Dataset: pastry-ml (GitHub, mhamedouadghiri/pastry-ml). Classes: mille-feuille train, mille-feuille validation, aletria, chebakia, kaab ghzal, kuih lapis, kuih lapis train, kuih lapis validation, mille-feuille, paris-brest train, paris-brest validation, paris-brest, pasteis de nata, seri muka, seri muka train, seri muka validation.

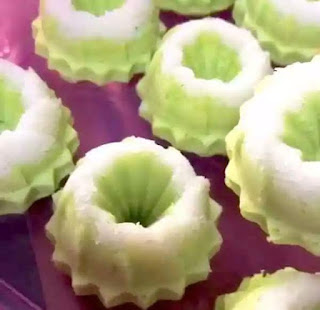
Label: seri muka train

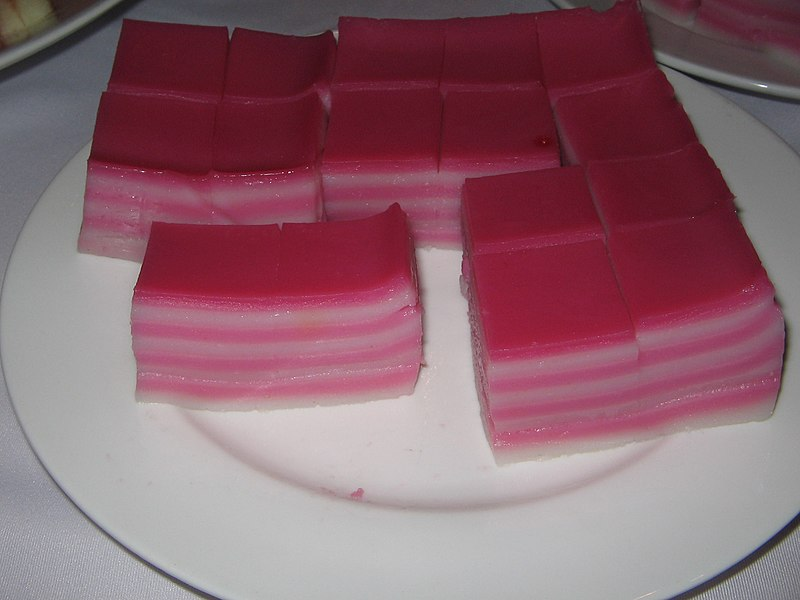
Label: kuih lapis train

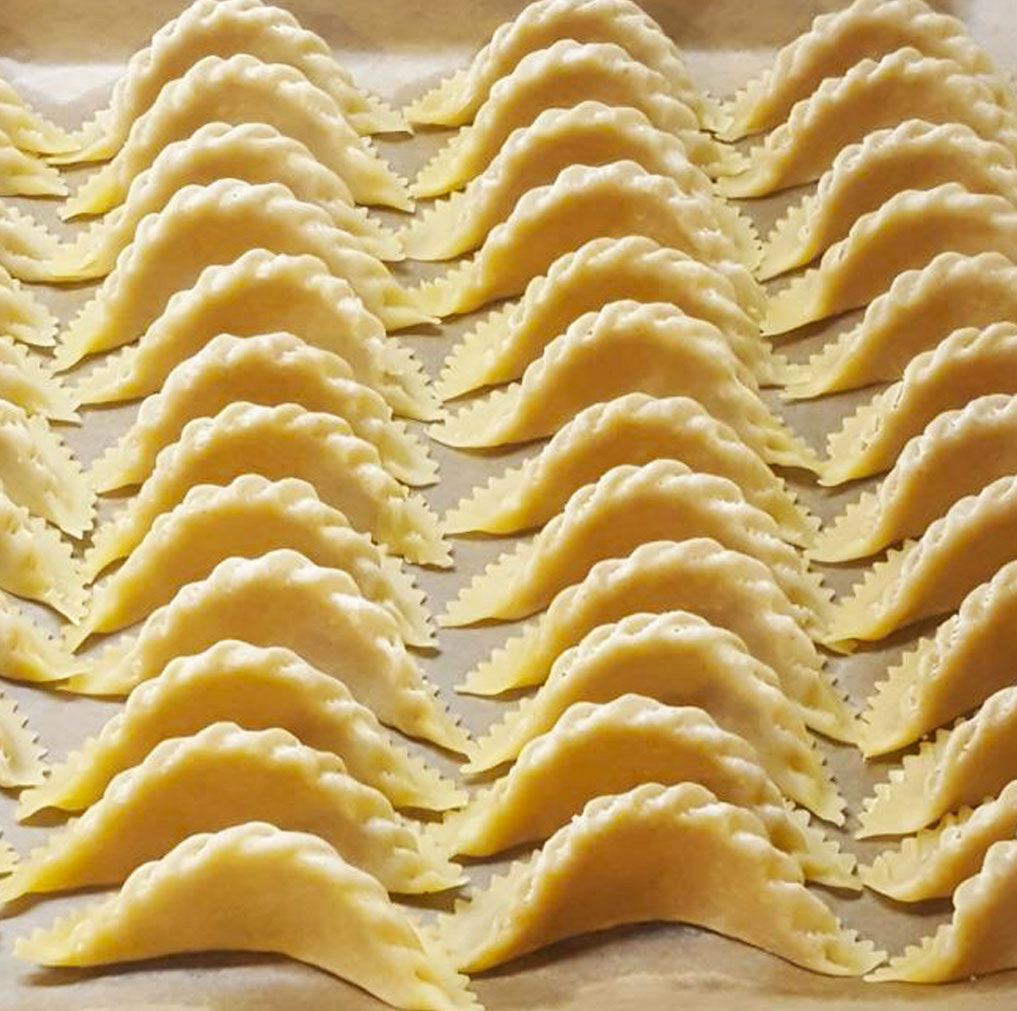
Label: kaab ghzal

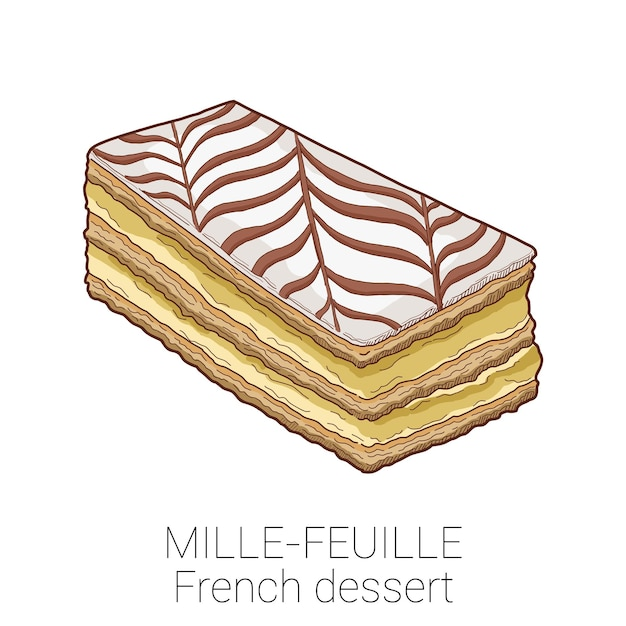
Label: mille-feuille train

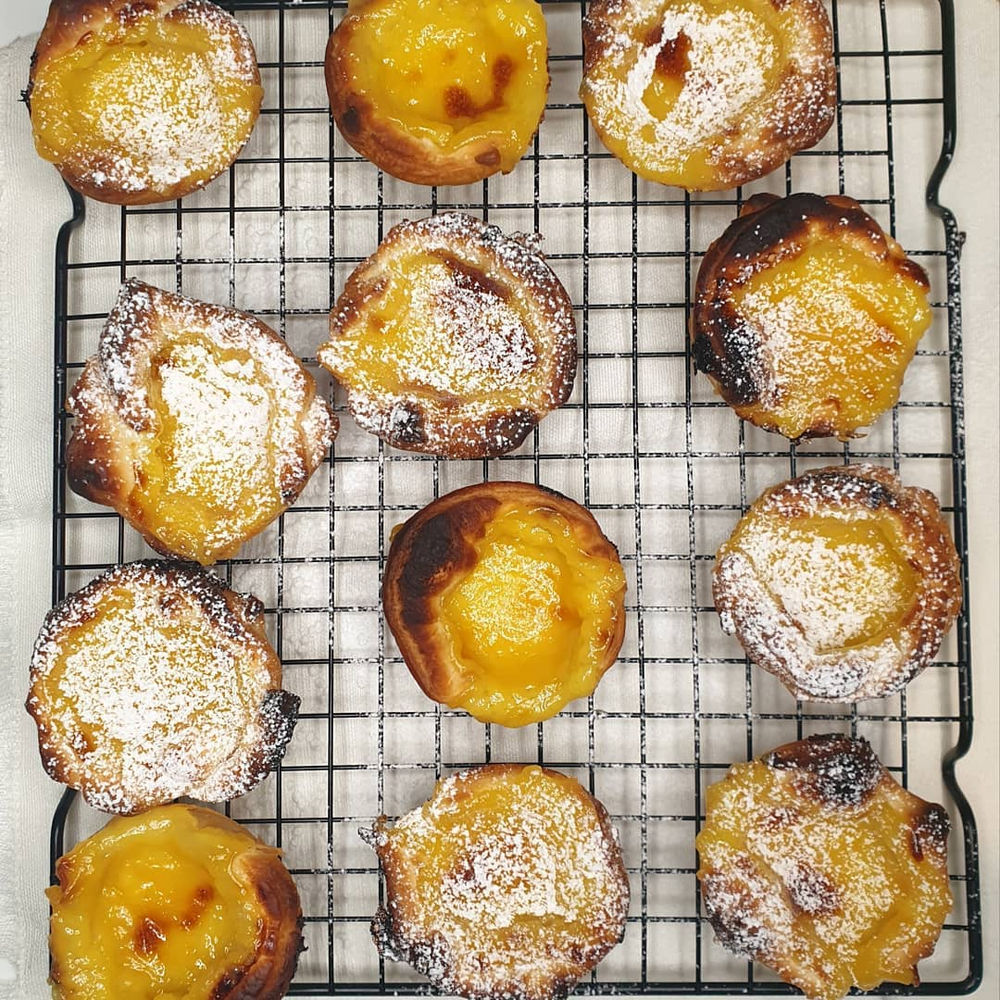
Label: pasteis de nata

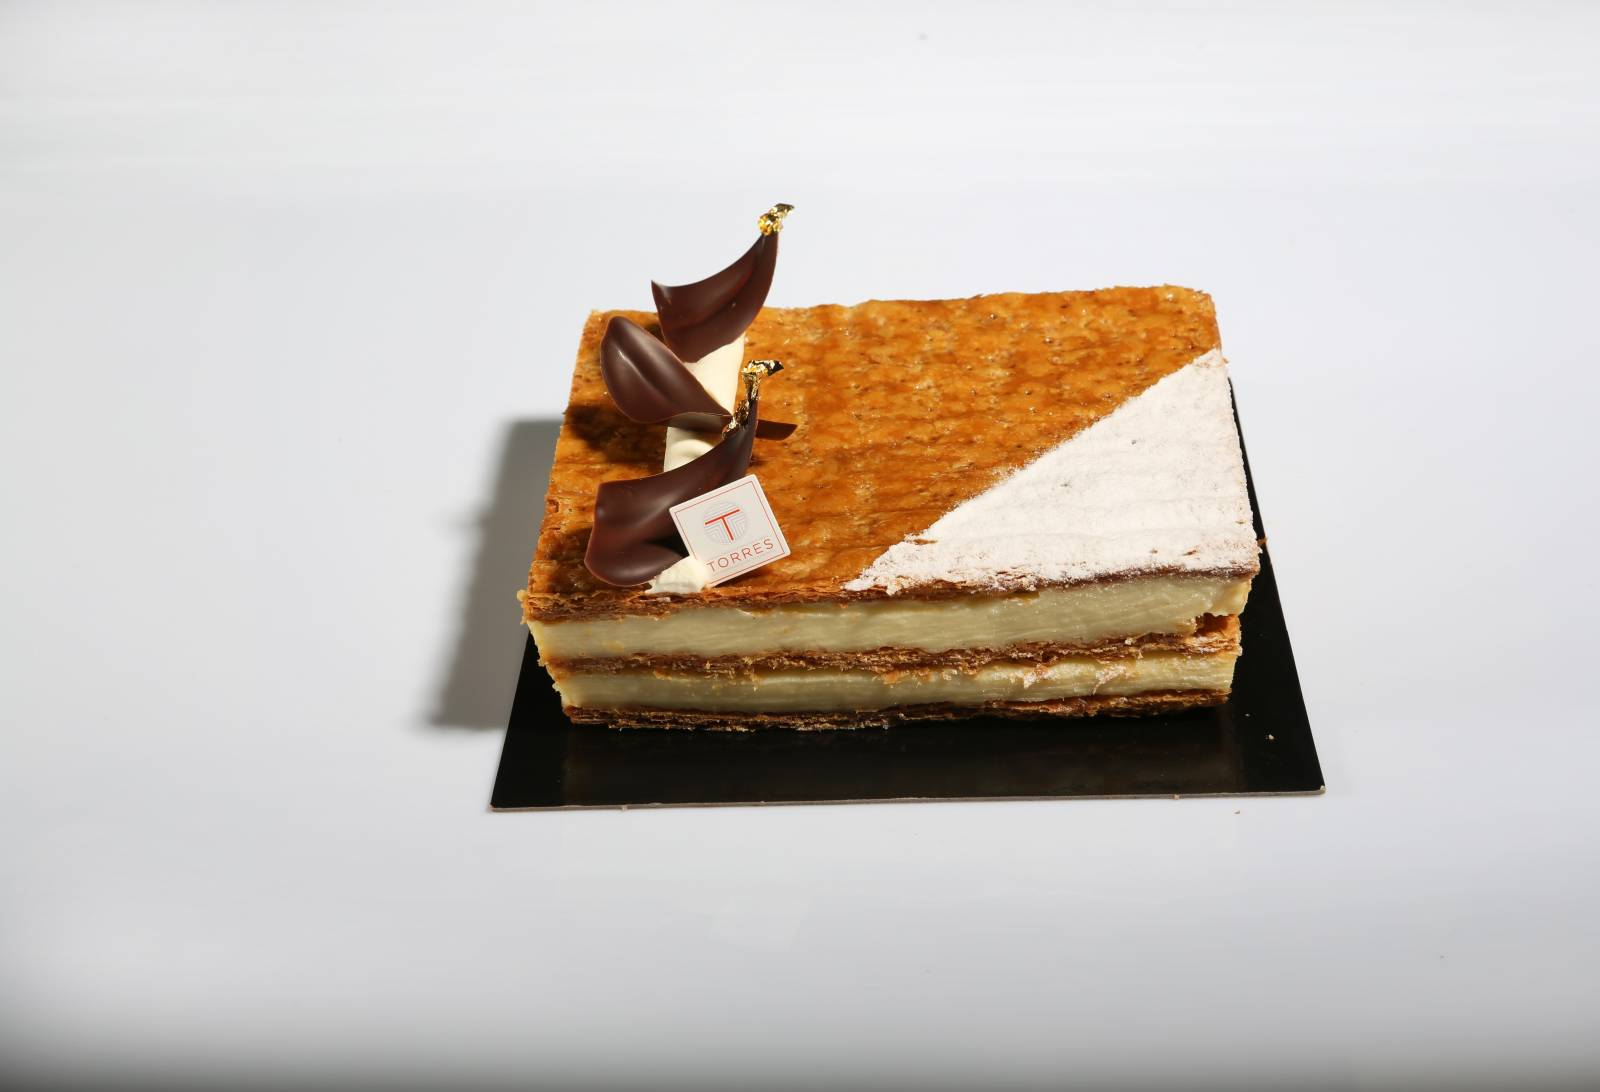
Label: mille-feuille
